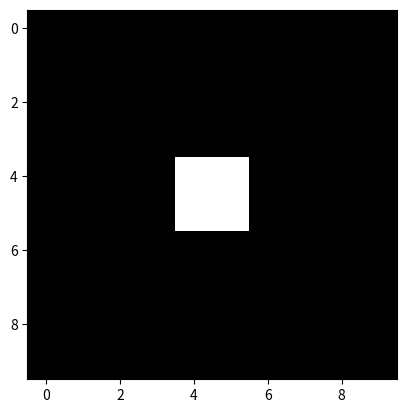
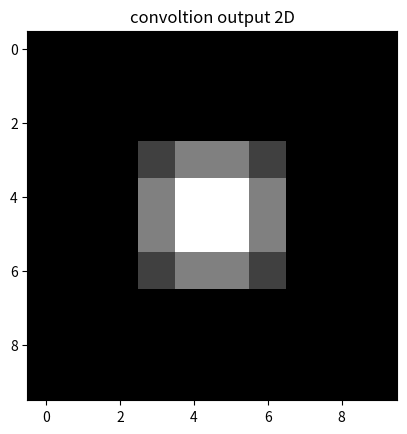
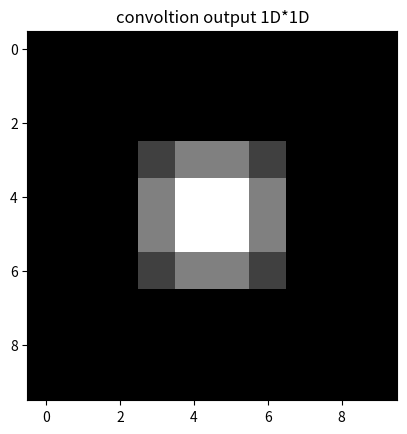

Recreate these plots in Python, in order.
import numpy as np
import matplotlib.pyplot as plt

# 2D Convolution as separated 1D Convolutions

def convolve2D(img, w1, w2, plotIntermediate=False):
    M, N = img.shape
    
    # First set of convolution, horizontally, row by row
    g = np.zeros((M,N))
    for m in range(M):  
        g[m] = np.convolve(img[m,:], w1, mode='same')
    
    if plotIntermediate == True:
        plt.figure(); plt.title('seperable conv intermediate result')
        plt.imshow(g, cmap='gray')
        plt.show(block=False)

    # Second set of convolutions, vertically, column by column
    g2 = np.zeros((M,N))
    for n in range(N):
        g2[:,n] = np.convolve(g[:,n], w2, mode='same')

    return g2


if __name__ == '__main__':
    # test example
    from scipy.signal import convolve2d

    img = np.zeros((10,10))
    img[4:6, 4:6] = 1
    plt.imshow(img, cmap='gray')
    plt.show(block=False)

    w = np.ones((3,3))*1/9 # 3x3 Box Kernel
    w1 = np.ones((1,3)).squeeze()*1/3 # "column vector"
    w2 = np.ones((1,3)).squeeze()*1/3

    g = convolve2d(img, w, mode='same')
    g_sep = convolve2D(img, w1, w2, plotIntermediate=False)  

    plt.figure(); plt.title('convoltion output 2D')
    plt.imshow(g, cmap='gray')
    plt.show(block=False)

    plt.figure(); plt.title('convoltion output 1D*1D')
    plt.imshow(g_sep, cmap='gray')
    plt.show()